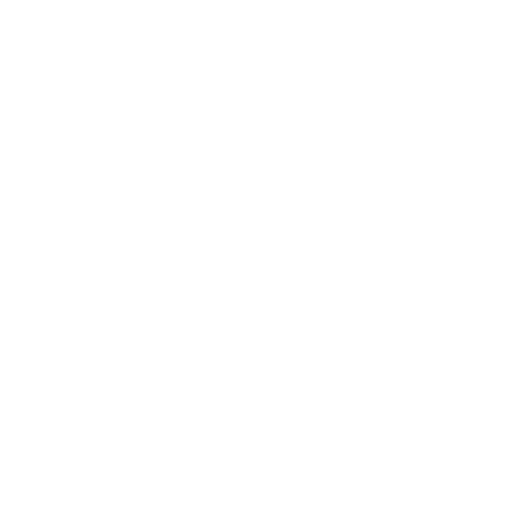
t = 0.00 s
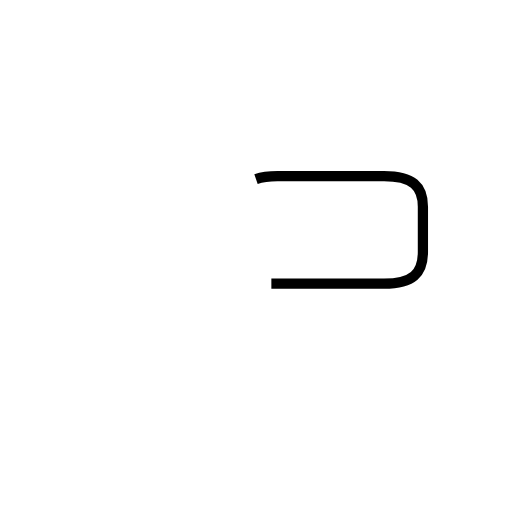
t = 1.18 s
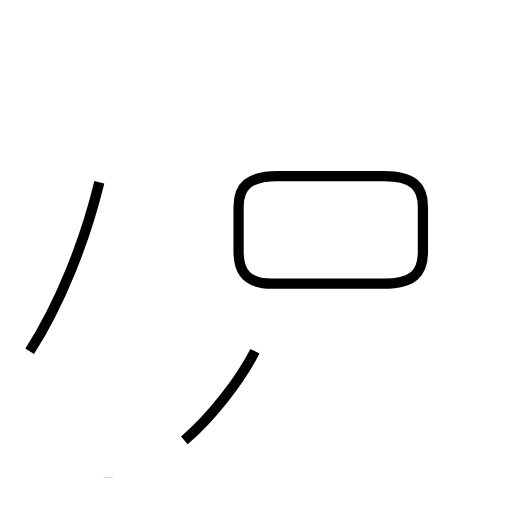
t = 2.44 s
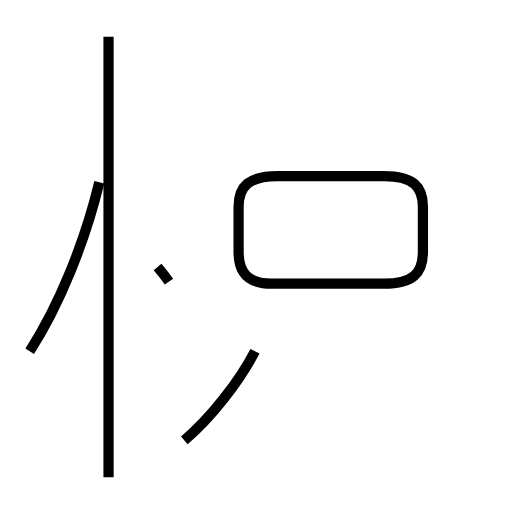
t = 3.78 s
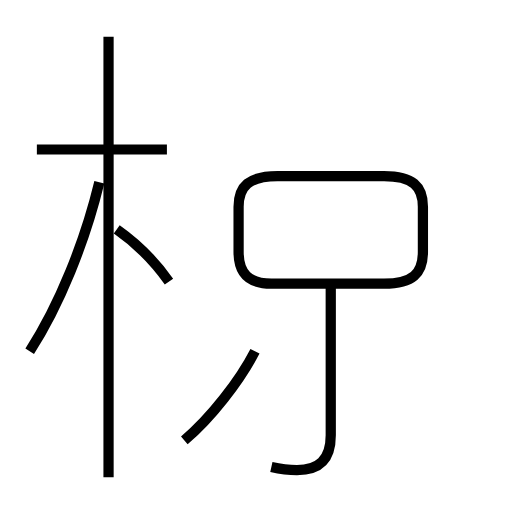
t = 5.00 s
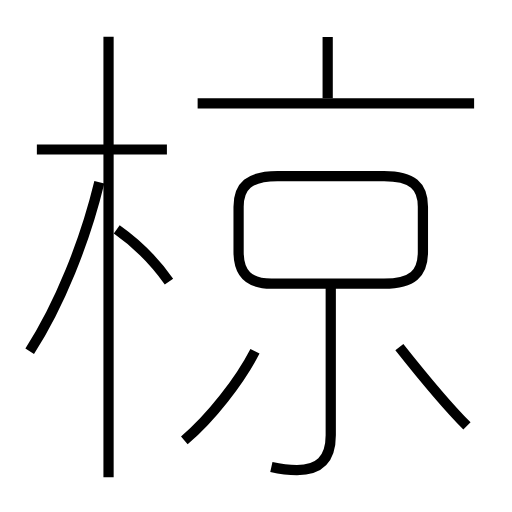
t = 6.30 s

The animated SVG that drew these frames (rendered in a browser with its animation timeline set to each time). Animation: 10 SMIL elements (animate=10); one cycle of 6.30 s.

<?xml version='1.0' encoding='utf-8'?>
<svg viewBox="0.0 -6.0 50.0 50.0" version="1.1" xmlns="http://www.w3.org/2000/svg"><rect x="-1000" y="-1000" width="2000" height="2000" stroke="white" fill="white" /><g style="fill:none;stroke:#000000;stroke-width:1"><path d="M 26.5 -16.3 L 37.5 -16.3 C 40.3 -16.3 41.3 -17.3 41.3 -19.4 L 41.3 -23.8 C 41.3 -25.8 40.3 -26.8 37.5 -26.8 L 27.1 -26.8 C 24.3 -26.8 23.3 -25.8 23.3 -23.8 L 23.3 -19.4 C 23.3 -17.3 24.3 -16.3 26.5 -16.3 Z " transform="translate(0.0 38.0)" stroke-dasharray="52.200164029368594" stroke-dashoffset="52.200164029368594"><animate attributeName="stroke-dashoffset" from="52.200164029368594" to="0" dur="1.5660049208810578s" begin="0s" fill="freeze" /></path><path d="M 2.9 -9.7 C 5.8 -14.2 8.3 -20.4 9.7 -26.2 " transform="translate(0.0 38.0)" stroke-dasharray="17.92261573800658" stroke-dashoffset="17.92261573800658"><animate attributeName="stroke-dashoffset" from="17.92261573800658" to="0" dur="0.5376784721401974s" begin="1.5660049208810578s" fill="freeze" /></path><path d="M 18.0 -1.0 C 20.6 -3.2 23.4 -6.8 24.9 -9.7 " transform="translate(0.0 38.0)" stroke-dasharray="11.163448003327824" stroke-dashoffset="11.163448003327824"><animate attributeName="stroke-dashoffset" from="11.163448003327824" to="0" dur="0.3349034400998347s" begin="2.1036833930212553s" fill="freeze" /></path><path d="M 10.6 2.6 L 10.6 -40.4 " transform="translate(0.0 38.0)" stroke-dasharray="43.0" stroke-dashoffset="43.0"><animate attributeName="stroke-dashoffset" from="43.0" to="0" dur="1.29s" begin="2.43858683312109s" fill="freeze" /></path><path d="M 16.5 -16.5 C 15.3 -18.2 13.4 -20.2 11.4 -21.6 " transform="translate(0.0 38.0)" stroke-dasharray="7.244873663691702" stroke-dashoffset="7.244873663691702"><animate attributeName="stroke-dashoffset" from="7.244873663691702" to="0" dur="0.21734620991075104s" begin="3.72858683312109s" fill="freeze" /></path><path d="M 16.3 -29.4 L 3.6 -29.4 " transform="translate(0.0 38.0)" stroke-dasharray="12.700000000000001" stroke-dashoffset="12.700000000000001"><animate attributeName="stroke-dashoffset" from="12.700000000000001" to="0" dur="0.381s" begin="3.945933043031841s" fill="freeze" /></path><path d="M 26.5 1.6 C 27.4 1.8 28.2 1.9 29.0 1.9 C 31.1 1.9 32.3 0.9 32.3 -1.5 L 32.3 -16.1 " transform="translate(0.0 38.0)" stroke-dasharray="22.56902243564932" stroke-dashoffset="22.56902243564932"><animate attributeName="stroke-dashoffset" from="22.56902243564932" to="0" dur="0.6770706730694795s" begin="4.326933043031841s" fill="freeze" /></path><path d="M 45.6 -2.4 C 43.5 -4.5 40.9 -7.7 39.0 -10.1 " transform="translate(0.0 38.0)" stroke-dasharray="10.14645479407456" stroke-dashoffset="10.14645479407456"><animate attributeName="stroke-dashoffset" from="10.14645479407456" to="0" dur="0.30439364382223677s" begin="5.00400371610132s" fill="freeze" /></path><path d="M 46.3 -33.9 L 19.3 -33.9 " transform="translate(0.0 38.0)" stroke-dasharray="26.999999999999996" stroke-dashoffset="26.999999999999996"><animate attributeName="stroke-dashoffset" from="26.999999999999996" to="0" dur="0.8099999999999998s" begin="5.308397359923557s" fill="freeze" /></path><path d="M 32.0 -34.4 L 32.0 -40.4" transform="translate(0.0 38.0)" stroke-dasharray="6.0" stroke-dashoffset="6.0"><animate attributeName="stroke-dashoffset" from="6.0" to="0" dur="0.18s" begin="6.118397359923557s" fill="freeze" /></path></g></svg>
